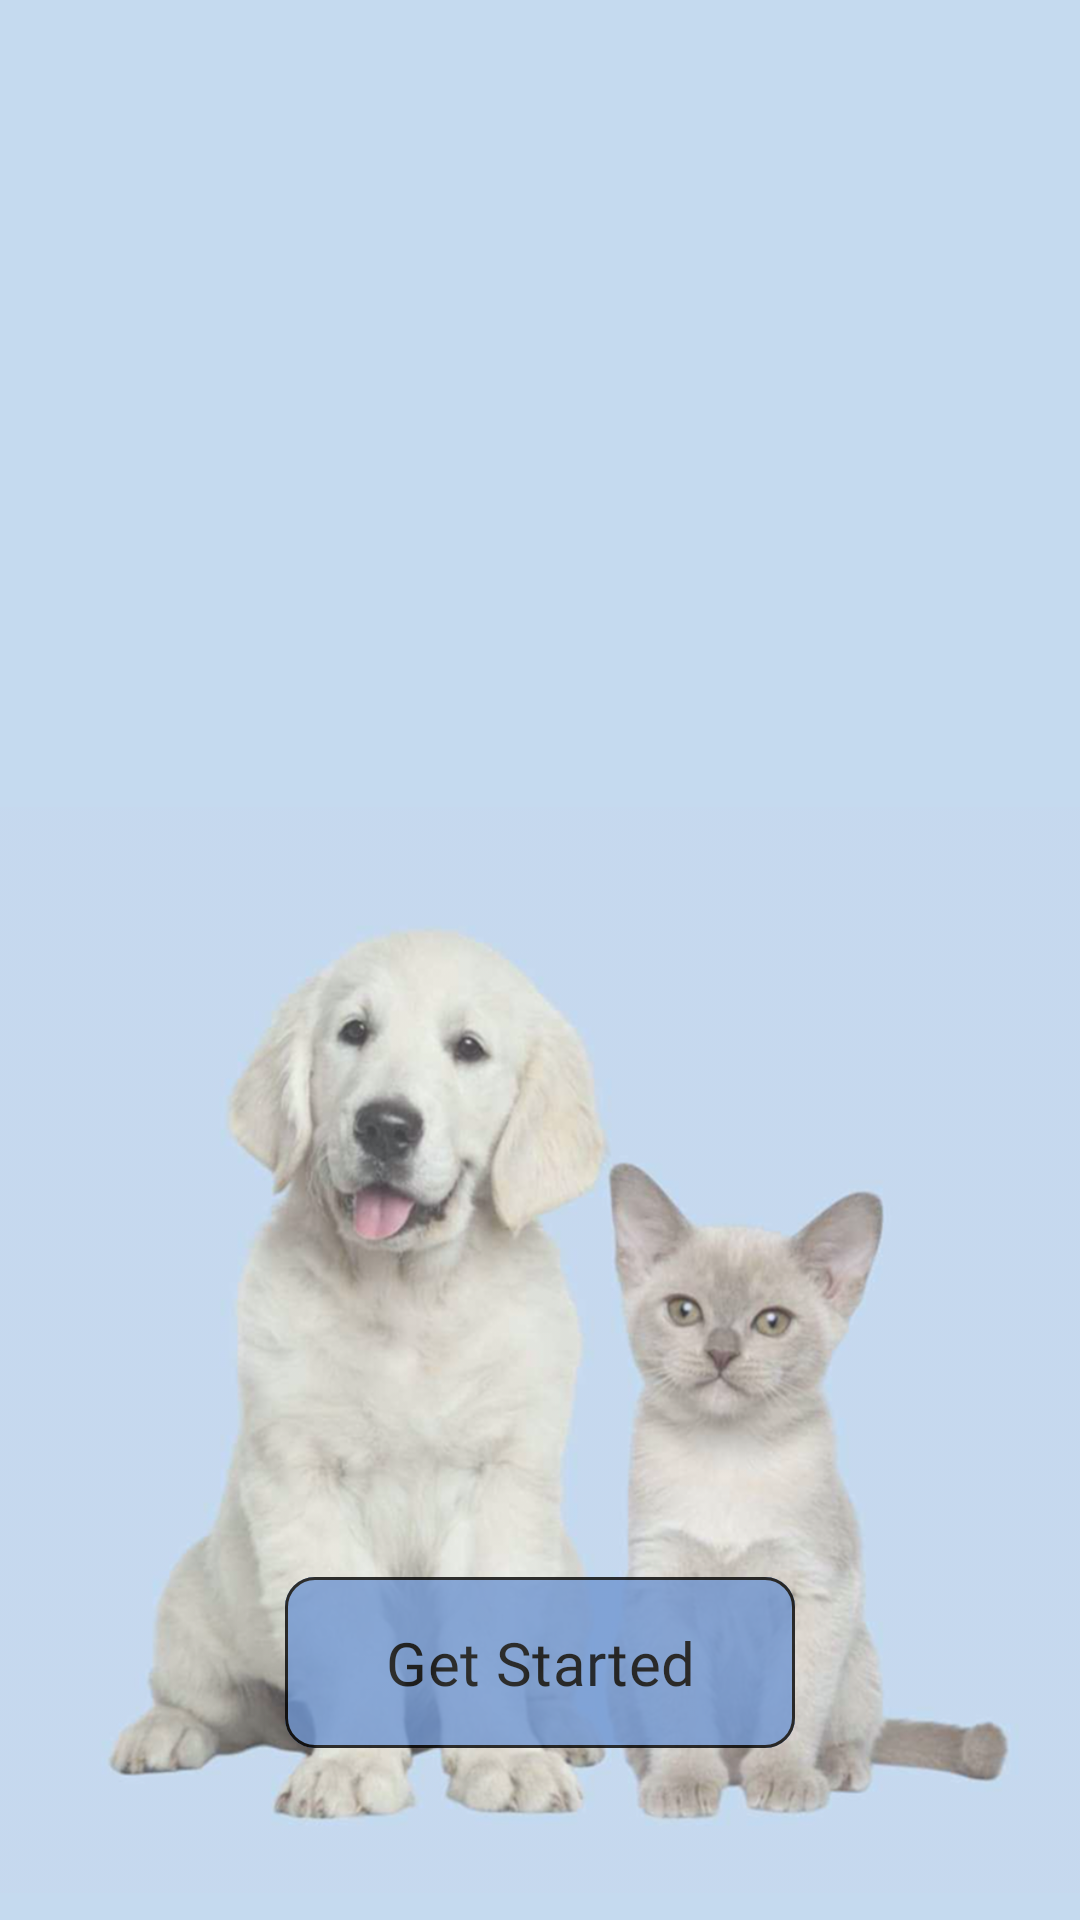

Produce the Android XML layout that renders to this screen, including the resource entries it uses.
<!-- AndroidManifest.xml: application theme Theme.FetchChill -->
<!-- res/layout/activity_splash_screen.xml -->
<?xml version="1.0" encoding="utf-8"?>
<androidx.constraintlayout.widget.ConstraintLayout xmlns:android="http://schemas.android.com/apk/res/android"
    xmlns:app="http://schemas.android.com/apk/res-auto"
    xmlns:tools="http://schemas.android.com/tools"
    android:id="@+id/main"
    android:layout_width="match_parent"
    android:layout_height="match_parent"
    android:background="@color/bg_color"
    tools:context=".SplashScreen">

    <ImageView
        android:id="@+id/splash_logo"
        android:layout_width="300dp"
        android:layout_height="235dp"
        app:layout_constraintBottom_toBottomOf="parent"
        app:layout_constraintEnd_toEndOf="parent"
        app:layout_constraintHorizontal_bias="0.659"
        app:layout_constraintStart_toStartOf="parent"
        app:layout_constraintTop_toTopOf="parent"
        app:layout_constraintVertical_bias="0.029"
        app:srcCompat="@drawable/logo_img" />

    <ImageView
        android:id="@+id/imageView3"
        android:layout_width="270dp"
        android:layout_height="67dp"
        app:layout_constraintBottom_toBottomOf="parent"
        app:layout_constraintEnd_toEndOf="parent"
        app:layout_constraintStart_toStartOf="parent"
        app:layout_constraintTop_toTopOf="parent"
        app:layout_constraintVertical_bias="0.422"
        app:srcCompat="@drawable/splash_txt" />

    <ImageView
        android:id="@+id/imageView2"
        android:layout_width="match_parent"
        android:layout_height="380dp"
        android:alpha="0.8"
        app:layout_constraintBottom_toBottomOf="parent"
        app:layout_constraintEnd_toEndOf="parent"
        app:layout_constraintHorizontal_bias="0.571"
        app:layout_constraintStart_toStartOf="parent"
        app:layout_constraintTop_toTopOf="parent"
        app:layout_constraintVertical_bias="1.0"
        app:srcCompat="@drawable/splash_dog" />

    <com.google.android.material.button.MaterialButton
        android:id="@+id/getStartedButton"
        android:layout_width="170dp"
        android:layout_height="65dp"
        android:alpha="0.8"
        android:backgroundTint="@color/buttons"
        android:fontFamily="@font/lexenddeca_regular"
        android:gravity="center"
        android:text="Get Started"
        android:textColor="@color/black"
        android:textSize="20sp"
        app:cornerRadius="10dp"
        app:layout_constraintBottom_toBottomOf="parent"
        app:layout_constraintEnd_toEndOf="parent"
        app:layout_constraintStart_toStartOf="parent"
        app:layout_constraintTop_toTopOf="parent"
        app:layout_constraintVertical_bias="0.907"
        app:strokeColor="@color/black"
        app:strokeWidth="1dp" />

</androidx.constraintlayout.widget.ConstraintLayout>
<!-- resources referenced by this layout -->
<resources>
  <color name="bg_color">#C5DAEF</color>
  <color name="black">#FF000000</color>
  <color name="buttons">#7096D1</color>
  <!-- drawable splash_dog: jpg bitmap (drawable, 198763 bytes) -->
  <style name="Theme.FetchChill" parent="Base.Theme.FetchChill" />
  <style name="Base.Theme.FetchChill" parent="Theme.Material3.DayNight.NoActionBar">
          
          
      </style>
</resources>
